2-way image classification set "bwcracks" from GitHub (seoho926/art-forgery-craquelure); label vocabulary: Dutch, Flemish.

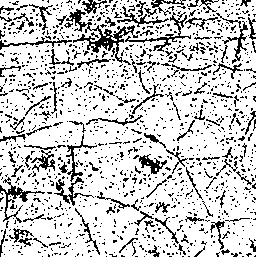
Label: Dutch

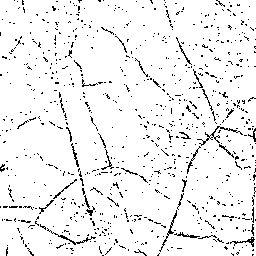
Label: Dutch

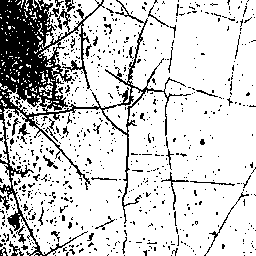
Label: Flemish

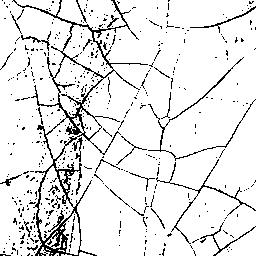
Label: Flemish

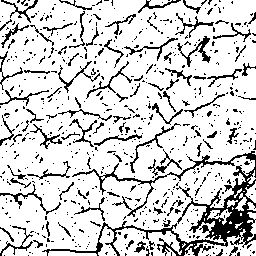
Label: Flemish

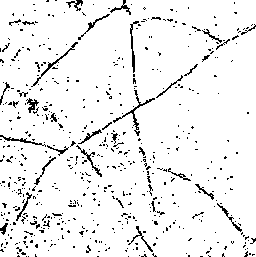
Label: Dutch
